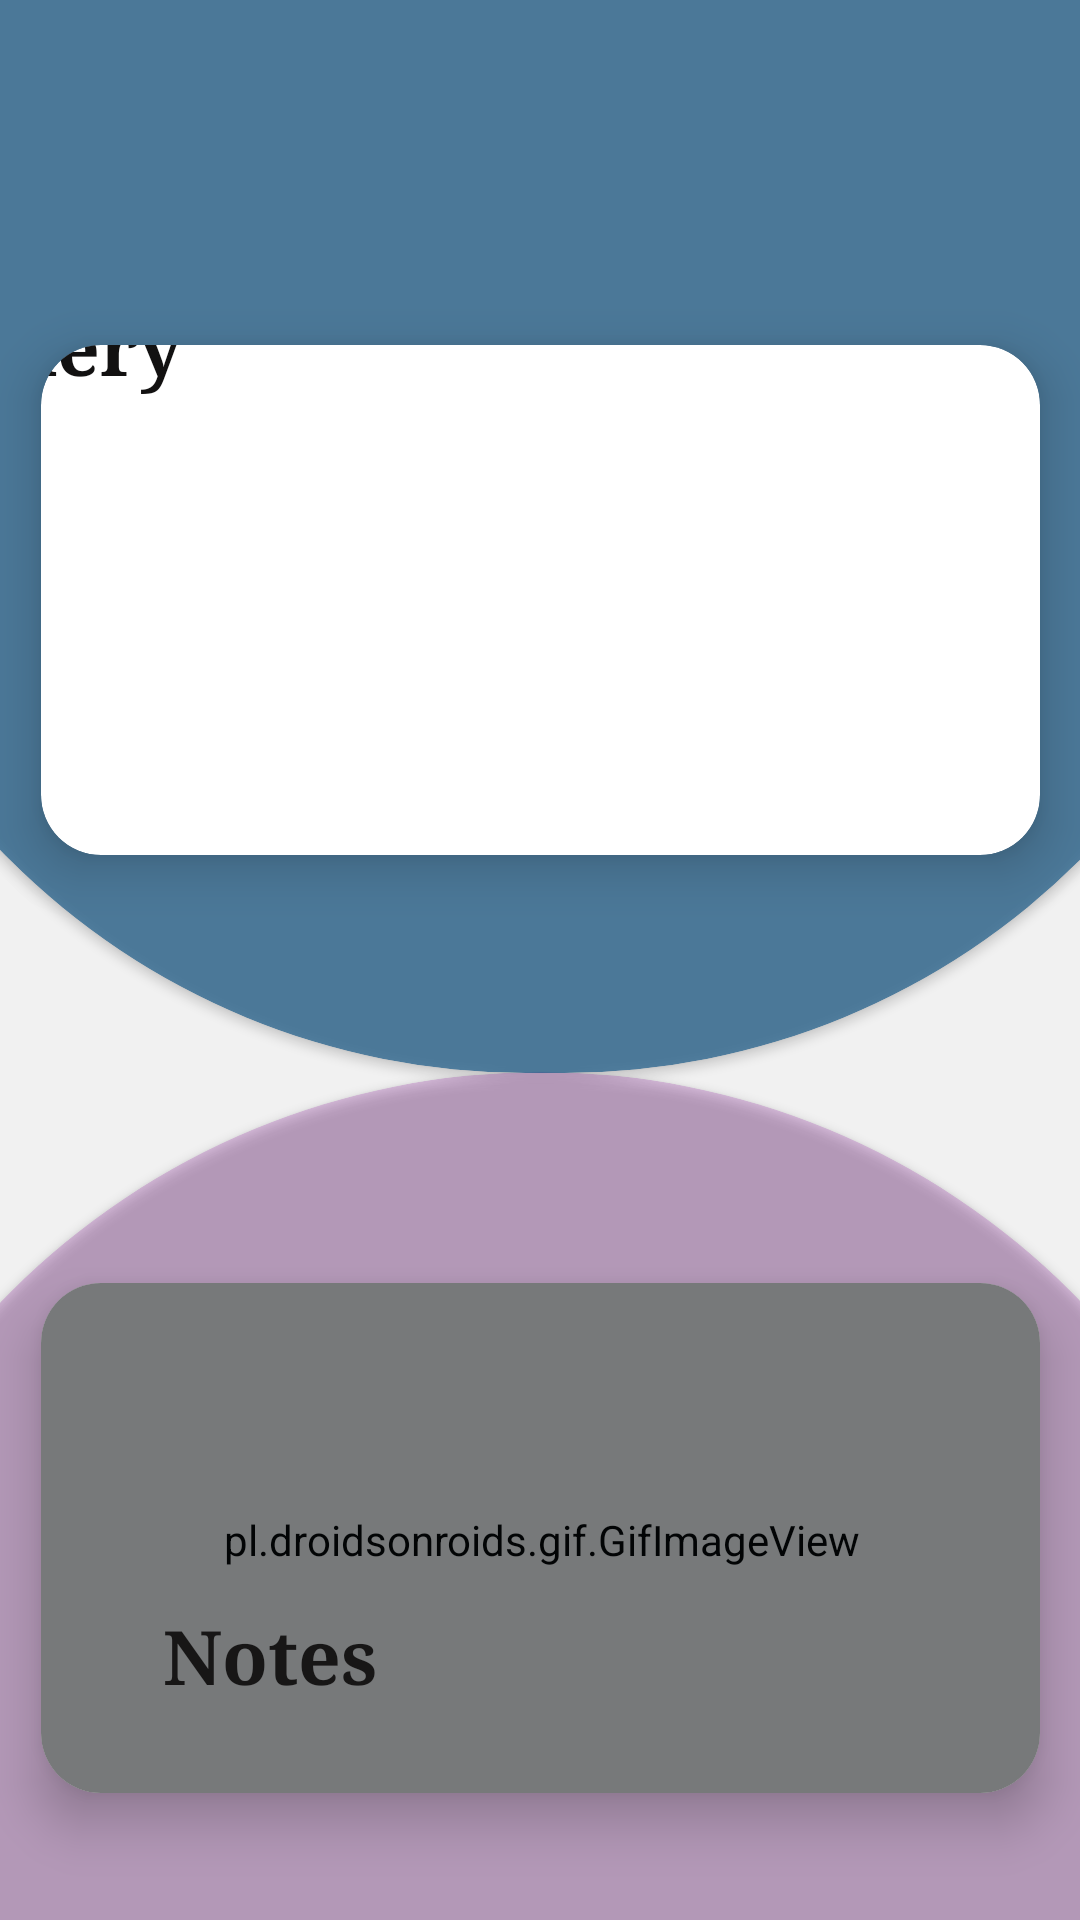

This screen was rendered from an Android layout file. Write that file and the resources it references.
<!-- AndroidManifest.xml: application theme Theme.GalleryAndNotes -->
<!-- res/layout/activity_main.xml -->
<?xml version="1.0" encoding="utf-8"?>
<androidx.constraintlayout.widget.ConstraintLayout xmlns:android="http://schemas.android.com/apk/res/android"
    xmlns:app="http://schemas.android.com/apk/res-auto"
    xmlns:tools="http://schemas.android.com/tools"
    android:layout_width="match_parent"
    android:layout_height="match_parent"
    android:background="#F1F1F1"
    tools:context=".MainActivity">

    <androidx.cardview.widget.CardView
        android:id="@+id/cardView"
        android:layout_width="333dp"
        android:layout_height="170dp"
        android:layout_marginTop="115dp"
        android:clickable="true"
        app:cardCornerRadius="20dp"
        app:cardElevation="10dp"
        app:cardMaxElevation="12dp"
        app:layout_constraintEnd_toEndOf="parent"
        app:layout_constraintStart_toStartOf="parent"
        app:layout_constraintTop_toTopOf="parent">

        <androidx.constraintlayout.widget.ConstraintLayout
            android:layout_width="match_parent"
            android:layout_height="match_parent">

            <ImageView
                android:id="@+id/imageView"
                android:layout_width="wrap_content"
                android:layout_height="wrap_content"
                android:scaleType="fitXY"
                app:layout_constraintBottom_toBottomOf="parent"
                app:layout_constraintEnd_toEndOf="parent"
                app:layout_constraintHorizontal_bias="0.0"
                app:layout_constraintStart_toStartOf="parent"
                app:layout_constraintTop_toTopOf="parent"
                app:layout_constraintVertical_bias="0.0"
                app:srcCompat="@drawable/gallery" />

            <TextView
                android:id="@+id/textView"
                android:layout_width="wrap_content"
                android:layout_height="wrap_content"
                android:text="Gallery"
                android:textColor="#121111"
                android:textSize="25sp"
                android:textStyle="bold"
                android:typeface="serif"
                app:layout_constraintBottom_toBottomOf="@+id/imageView"
                app:layout_constraintEnd_toEndOf="@+id/imageView"
                app:layout_constraintHorizontal_bias="0.498"
                app:layout_constraintStart_toStartOf="parent"
                app:layout_constraintTop_toTopOf="@+id/imageView"
                app:layout_constraintVertical_bias="0.37" />

        </androidx.constraintlayout.widget.ConstraintLayout>
    </androidx.cardview.widget.CardView>

    <androidx.cardview.widget.CardView
        android:id="@+id/notesadd"
        android:layout_width="333dp"
        android:layout_height="170dp"
        android:layout_marginTop="100dp"
        android:clickable="true"
        app:cardCornerRadius="20dp"
        app:cardElevation="10dp"
        app:cardMaxElevation="12dp"
        app:layout_constraintBottom_toBottomOf="parent"
        app:layout_constraintEnd_toEndOf="@+id/cardView"
        app:layout_constraintHorizontal_bias="0.0"
        app:layout_constraintStart_toStartOf="@+id/cardView"
        app:layout_constraintTop_toBottomOf="@+id/cardView">

        <androidx.constraintlayout.widget.ConstraintLayout
            android:layout_width="match_parent"
            android:layout_height="match_parent">

            <pl.droidsonroids.gif.GifImageView
                android:id="@+id/addimage"
                android:layout_width="372dp"
                android:layout_height="205dp"
                android:background="@drawable/notes"
                android:foreground="#15222f3e"
                app:layout_constraintBottom_toBottomOf="parent"
                app:layout_constraintEnd_toEndOf="parent"
                app:layout_constraintStart_toStartOf="parent"
                app:layout_constraintTop_toTopOf="parent" />

            <TextView
                android:id="@+id/textView2"
                android:layout_width="72dp"
                android:layout_height="29dp"
                android:text="Notes"
                android:textColor="#171616"
                android:textSize="25sp"
                android:textStyle="bold"
                android:typeface="serif"
                app:layout_constraintBottom_toBottomOf="parent"
                app:layout_constraintEnd_toEndOf="parent"
                app:layout_constraintHorizontal_bias="0.156"
                app:layout_constraintStart_toStartOf="parent"
                app:layout_constraintTop_toTopOf="parent"
                app:layout_constraintVertical_bias="0.761" />

        </androidx.constraintlayout.widget.ConstraintLayout>
    </androidx.cardview.widget.CardView>

    <androidx.cardview.widget.CardView
        android:id="@+id/cardView4"
        android:layout_width="500dp"
        android:layout_height="621dp"
        app:cardBackgroundColor="#338E059E"
        app:cardCornerRadius="270dp"
        app:layout_constraintEnd_toEndOf="parent"
        app:layout_constraintStart_toStartOf="parent"
        app:layout_constraintTop_toBottomOf="@+id/cardView3" />

    <androidx.cardview.widget.CardView
        android:id="@+id/cardView3"
        android:layout_width="500dp"
        android:layout_height="487dp"
        android:layout_marginTop="-130dp"
        app:cardBackgroundColor="#99014B81"

        app:cardCornerRadius="270dp"
        app:layout_constraintEnd_toEndOf="parent"
        app:layout_constraintHorizontal_bias="0.492"
        app:layout_constraintStart_toStartOf="parent"
        app:layout_constraintTop_toTopOf="parent" />

</androidx.constraintlayout.widget.ConstraintLayout>
<!-- resources referenced by this layout -->
<resources>
  <style name="Theme.GalleryAndNotes" parent="Theme.MaterialComponents.DayNight.DarkActionBar">
          
          <item name="colorPrimary">@color/purple_500</item>
          <item name="colorPrimaryVariant">@color/purple_700</item>
          <item name="colorOnPrimary">@color/white</item>
          
          <item name="colorSecondary">@color/teal_200</item>
          <item name="colorSecondaryVariant">@color/teal_700</item>
          <item name="colorOnSecondary">@color/black</item>
          
          <item name="android:statusBarColor">?attr/colorPrimaryVariant</item>
          
      </style>
  <!-- not gathered from this repository: default colours our renderer supplied (Android Studio template values) -->
  <color name="purple_500">#FF6200EE</color>
  <color name="purple_700">#FF3700B3</color>
  <color name="teal_200">#FF03DAC5</color>
  <color name="teal_700">#FF018786</color>
  <color name="black">#FF000000</color>
  <color name="white">#FFFFFFFF</color>
</resources>
